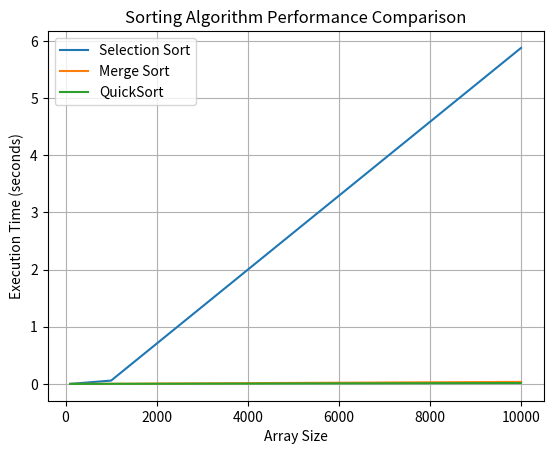

Here is the Python script that generated this plot:
# -*- coding: utf-8 -*-
"""
Created on Sat Jul 20 15:21:11 2024

[redacted]
"""

# Importing necessary libraries
import numpy as np  # Importing numpy for generating random arrays and numerical operations
import time  # Importing time for measuring execution time
import copy  # Importing copy for deep copying arrays
import matplotlib.pyplot as plt  # Importing matplotlib for plotting results

# Generate random arrays of sizes 100, 1000, and 10000
array_sizes = [100, 1000, 10000]  # Defining array sizes to test
arrays = {size: np.random.randint(0, 10000, size) for size in array_sizes}  # Creating random arrays for each size

# Function to perform Selection Sort
def selection_sort(arr):
    n = len(arr)  # Get the length of the array
    for i in range(n):  # Iterate over each element in the array
        min_idx = i  # Assume the current position is the minimum
        for j in range(i+1, n):  # Iterate over the remaining unsorted elements
            if arr[j] < arr[min_idx]:  # Find the minimum element
                min_idx = j  # Update the minimum index
        arr[i], arr[min_idx] = arr[min_idx], arr[i]  # Swap the found minimum element with the current element

# Function to perform Merge Sort
def merge_sort(arr):
    if len(arr) > 1:  # Base case: if array has more than 1 element, proceed with sorting
        mid = len(arr) // 2  # Find the middle index
        left_half = arr[:mid]  # Divide the array into left half
        right_half = arr[mid:]  # Divide the array into right half

        merge_sort(left_half)  # Recursively sort the left half
        merge_sort(right_half)  # Recursively sort the right half

        i = j = k = 0  # Initialize indices for left_half, right_half, and merged array

        # Merge the sorted halves
        while i < len(left_half) and j < len(right_half):  # While both halves have elements
            if left_half[i] < right_half[j]:  # Compare elements from both halves
                arr[k] = left_half[i]  # Place the smaller element into the merged array
                i += 1  # Move to the next element in left_half
            else:
                arr[k] = right_half[j]  # Place the smaller element into the merged array
                j += 1  # Move to the next element in right_half
            k += 1  # Move to the next position in the merged array

        # Copy the remaining elements of left_half, if any
        while i < len(left_half):
            arr[k] = left_half[i]
            i += 1
            k += 1

        # Copy the remaining elements of right_half, if any
        while j < len(right_half):
            arr[k] = right_half[j]
            j += 1
            k += 1

# Function to perform QuickSort
def quick_sort(arr):
    if len(arr) <= 1:  # Base case: if array has 1 or no elements, it's already sorted
        return arr
    else:
        pivot = arr[len(arr) // 2]  # Choose the middle element as the pivot
        left = [x for x in arr if x < pivot]  # Elements less than the pivot
        middle = [x for x in arr if x == pivot]  # Elements equal to the pivot
        right = [x for x in arr if x > pivot]  # Elements greater than the pivot
        return quick_sort(left) + middle + quick_sort(right)  # Recursively sort left and right and concatenate with middle

# Measure execution time for each sorting algorithm on each array size
execution_times = {
    'Selection Sort': [],  # Initialize list for Selection Sort execution times
    'Merge Sort': [],  # Initialize list for Merge Sort execution times
    'QuickSort': []  # Initialize list for QuickSort execution times
}

# Iterate over each array size
for size in array_sizes:
    # Iterate over each sorting function
    for sort_name, sort_func in zip(['Selection Sort', 'Merge Sort', 'QuickSort'], [selection_sort, merge_sort, quick_sort]):
        arr = copy.deepcopy(arrays[size])  # Create a deep copy of the array to sort
        start_time = time.time()  # Record the start time
        if sort_name == 'QuickSort':  # Check if the sorting function is QuickSort
            sort_func(arr)  # Perform QuickSort
        else:
            sort_func(arr)  # Perform the sorting function (for Selection Sort and Merge Sort)
        end_time = time.time()  # Record the end time
        execution_times[sort_name].append(end_time - start_time)  # Calculate and store the execution time

# Plot the results
for sort_name in execution_times:
    plt.plot(array_sizes, execution_times[sort_name], label=sort_name)  # Plot execution time for each sorting function

plt.xlabel('Array Size')  # Set x-axis label
plt.ylabel('Execution Time (seconds)')  # Set y-axis label
plt.title('Sorting Algorithm Performance Comparison')  # Set plot title
plt.legend()  # Show legend
plt.grid(True)  # Show grid
plt.show()  # Display the plot
